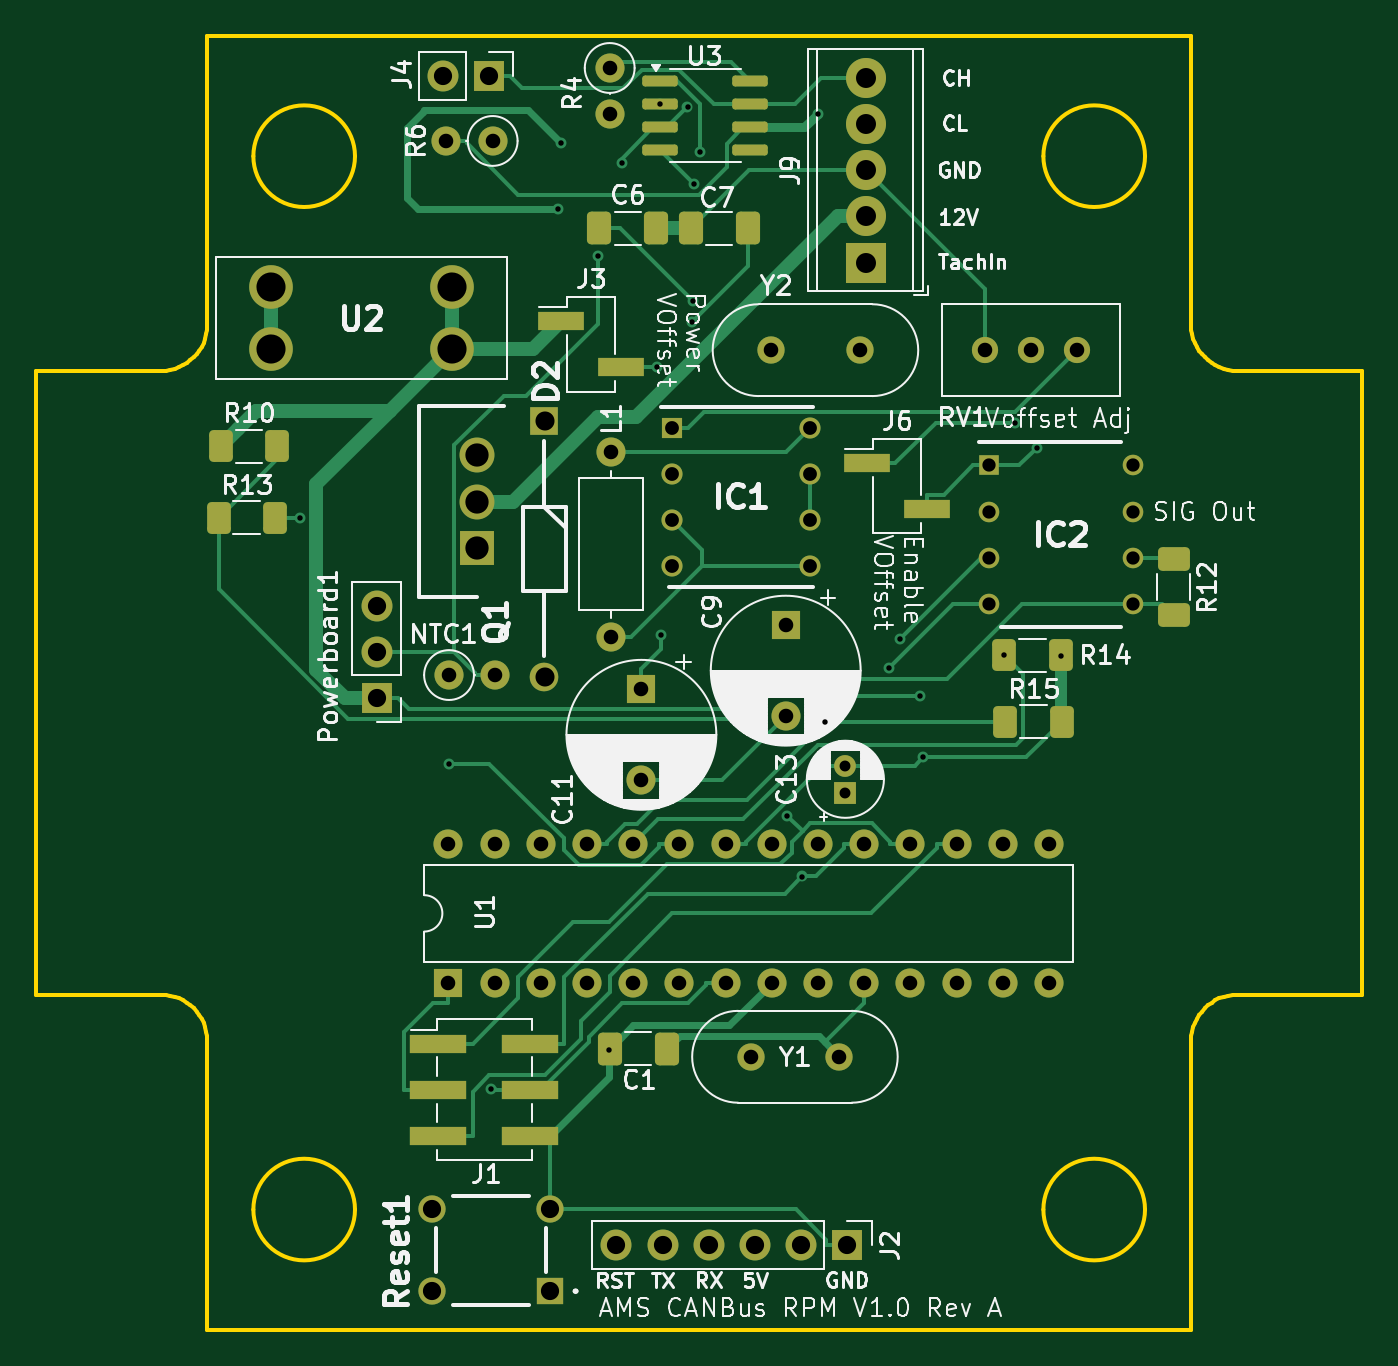
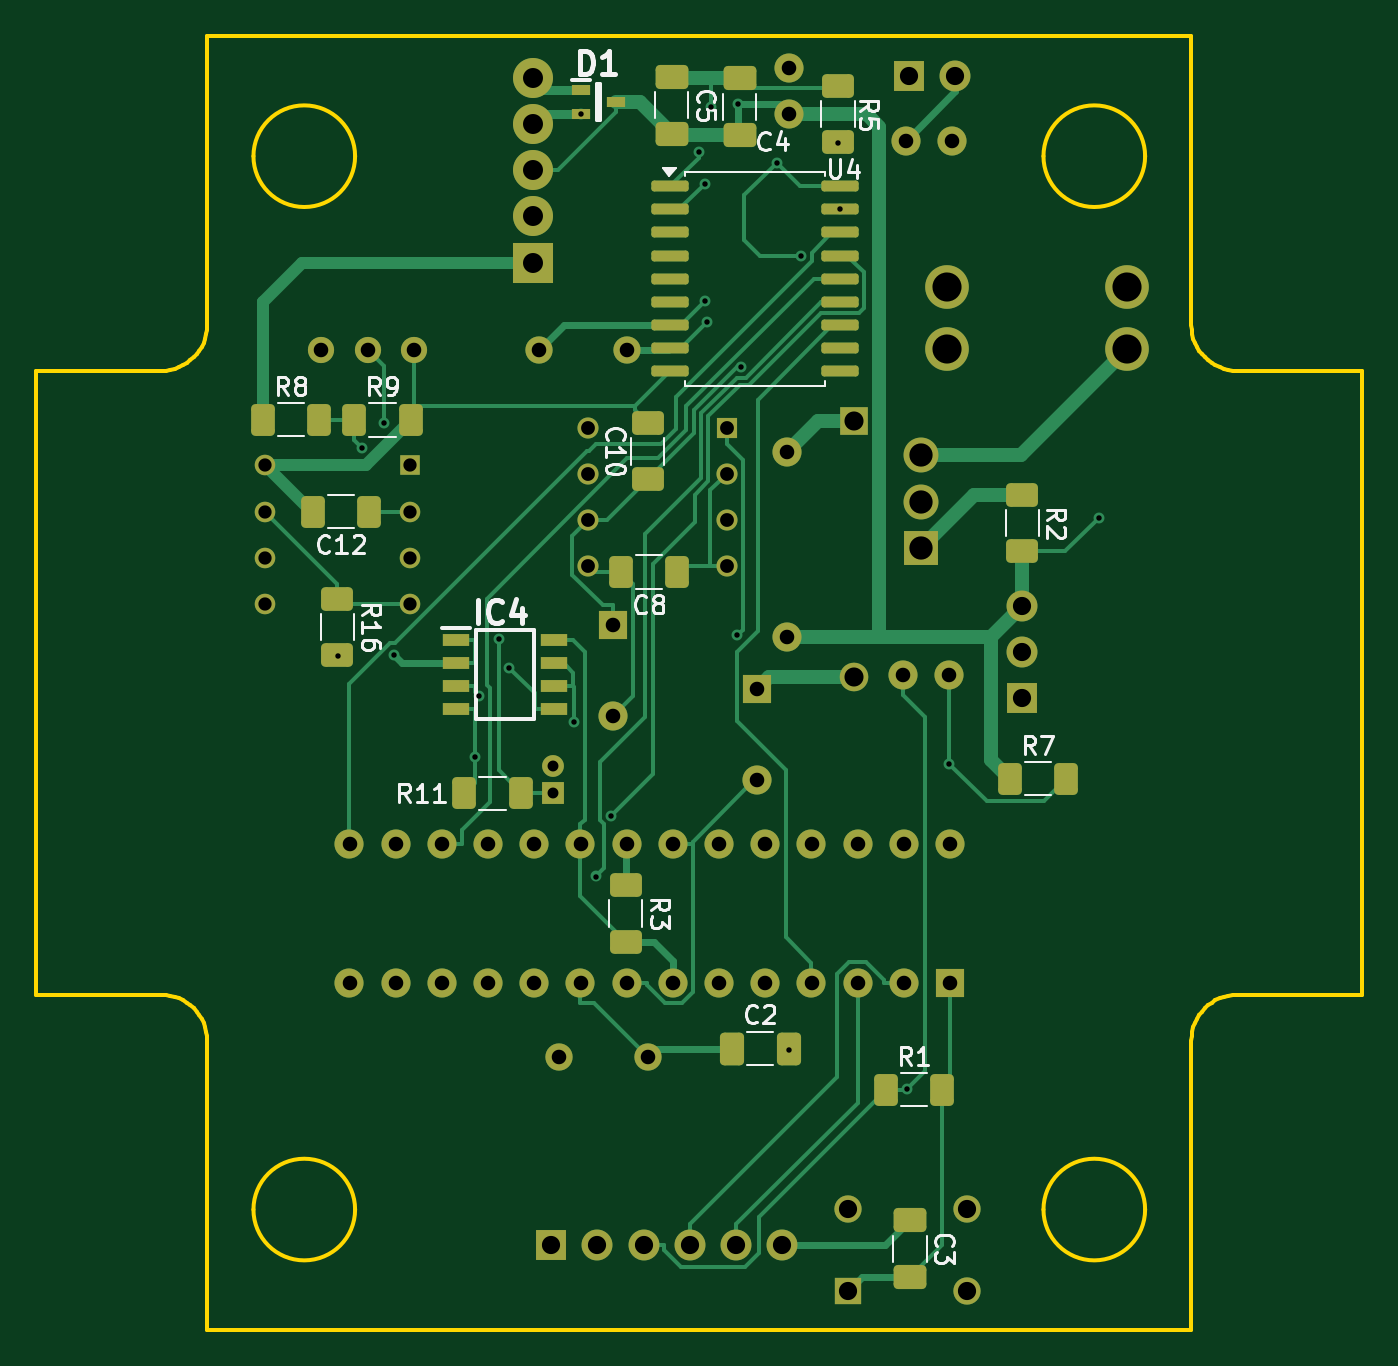
Circuit board: 10 layer files. Board 72.9 x 71.1 mm.
- bottom_copper: AMS - CANBus Sensor - RPM-B_Cu.gbr (29094 bytes)
- bottom_mask: AMS - CANBus Sensor - RPM-B_Mask.gbr (7237 bytes)
- paste: AMS - CANBus Sensor - RPM-B_Paste.gbr (3766 bytes)
- bottom_silk: AMS - CANBus Sensor - RPM-B_SilkS.gbr (35474 bytes)
- outline: AMS - CANBus Sensor - RPM-Edge_Cuts.gbr (3508 bytes)
- top_copper: AMS - CANBus Sensor - RPM-F_Cu.gbr (26071 bytes)
- top_mask: AMS - CANBus Sensor - RPM-F_Mask.gbr (6199 bytes)
- paste: AMS - CANBus Sensor - RPM-F_Paste.gbr (2723 bytes)
- top_silk: AMS - CANBus Sensor - RPM-F_SilkS.gbr (117458 bytes)
- drill: AMS - CANBus Sensor - RPM-PTH.drl (2088 bytes)

=== bottom_copper: AMS - CANBus Sensor - RPM-B_Cu.gbr (29094 bytes, source omitted) ===
=== bottom_mask: AMS - CANBus Sensor - RPM-B_Mask.gbr (7237 bytes, source omitted) ===
=== paste: AMS - CANBus Sensor - RPM-B_Paste.gbr ===
%TF.GenerationSoftware,KiCad,Pcbnew,8.0.1-rc1*%
%TF.CreationDate,2024-06-23T11:02:47-07:00*%
%TF.ProjectId,AMS - CANBus Sensor - RPM,414d5320-2d20-4434-914e-427573205365,rev?*%
%TF.SameCoordinates,Original*%
%TF.FileFunction,Paste,Bot*%
%TF.FilePolarity,Positive*%
%FSLAX46Y46*%
G04 Gerber Fmt 4.6, Leading zero omitted, Abs format (unit mm)*
G04 Created by KiCad (PCBNEW 8.0.1-rc1) date 2024-06-23 11:02:47*
%MOMM*%
%LPD*%
G01*
G04 APERTURE LIST*
G04 Aperture macros list*
%AMRoundRect*
0 Rectangle with rounded corners*
0 $1 Rounding radius*
0 $2 $3 $4 $5 $6 $7 $8 $9 X,Y pos of 4 corners*
0 Add a 4 corners polygon primitive as box body*
4,1,4,$2,$3,$4,$5,$6,$7,$8,$9,$2,$3,0*
0 Add four circle primitives for the rounded corners*
1,1,$1+$1,$2,$3*
1,1,$1+$1,$4,$5*
1,1,$1+$1,$6,$7*
1,1,$1+$1,$8,$9*
0 Add four rect primitives between the rounded corners*
20,1,$1+$1,$2,$3,$4,$5,0*
20,1,$1+$1,$4,$5,$6,$7,0*
20,1,$1+$1,$6,$7,$8,$9,0*
20,1,$1+$1,$8,$9,$2,$3,0*%
G04 Aperture macros list end*
%ADD10RoundRect,0.250000X-0.400000X-0.625000X0.400000X-0.625000X0.400000X0.625000X-0.400000X0.625000X0*%
%ADD11RoundRect,0.250000X0.625000X-0.400000X0.625000X0.400000X-0.625000X0.400000X-0.625000X-0.400000X0*%
%ADD12RoundRect,0.250000X0.400000X0.625000X-0.400000X0.625000X-0.400000X-0.625000X0.400000X-0.625000X0*%
%ADD13R,1.500000X0.650000*%
%ADD14RoundRect,0.250000X-0.625000X0.400000X-0.625000X-0.400000X0.625000X-0.400000X0.625000X0.400000X0*%
%ADD15RoundRect,0.250000X-0.650000X0.412500X-0.650000X-0.412500X0.650000X-0.412500X0.650000X0.412500X0*%
%ADD16RoundRect,0.250000X0.412500X0.650000X-0.412500X0.650000X-0.412500X-0.650000X0.412500X-0.650000X0*%
%ADD17RoundRect,0.150000X0.875000X0.150000X-0.875000X0.150000X-0.875000X-0.150000X0.875000X-0.150000X0*%
%ADD18R,1.000000X0.550000*%
G04 APERTURE END LIST*
D10*
%TO.C,C12*%
X164230800Y-93317400D03*
X167330800Y-93317400D03*
%TD*%
D11*
%TO.C,C10*%
X148916600Y-91545200D03*
X148916600Y-88445200D03*
%TD*%
D10*
%TO.C,C8*%
X147290100Y-96632100D03*
X150390100Y-96632100D03*
%TD*%
%TO.C,R11*%
X155909400Y-108804300D03*
X159009400Y-108804300D03*
%TD*%
D12*
%TO.C,R9*%
X165042100Y-88273600D03*
X161942100Y-88273600D03*
%TD*%
D13*
%TO.C,IC4*%
X154067000Y-100374900D03*
X154067000Y-101644900D03*
X154067000Y-102914900D03*
X154067000Y-104184900D03*
X159467000Y-104184900D03*
X159467000Y-102914900D03*
X159467000Y-101644900D03*
X159467000Y-100374900D03*
%TD*%
D12*
%TO.C,R8*%
X170076600Y-88263300D03*
X166976600Y-88263300D03*
%TD*%
D14*
%TO.C,R16*%
X165977700Y-98105900D03*
X165977700Y-101205900D03*
%TD*%
D15*
%TO.C,C3*%
X134500000Y-132278500D03*
X134500000Y-135403500D03*
%TD*%
D16*
%TO.C,C2*%
X144303300Y-122841300D03*
X141178300Y-122841300D03*
%TD*%
D17*
%TO.C,U4*%
X147668200Y-75422700D03*
X147668200Y-76692700D03*
X147668200Y-77962700D03*
X147668200Y-79232700D03*
X147668200Y-80502700D03*
X147668200Y-81772700D03*
X147668200Y-83042700D03*
X147668200Y-84312700D03*
X147668200Y-85582700D03*
X138368200Y-85582700D03*
X138368200Y-84312700D03*
X138368200Y-83042700D03*
X138368200Y-81772700D03*
X138368200Y-80502700D03*
X138368200Y-79232700D03*
X138368200Y-77962700D03*
X138368200Y-76692700D03*
X138368200Y-75422700D03*
%TD*%
D12*
%TO.C,R1*%
X135824100Y-125096000D03*
X132724100Y-125096000D03*
%TD*%
%TO.C,R7*%
X129011100Y-108001700D03*
X125911100Y-108001700D03*
%TD*%
D15*
%TO.C,C4*%
X143852200Y-69487000D03*
X143852200Y-72612000D03*
%TD*%
D11*
%TO.C,R5*%
X138458500Y-72988500D03*
X138458500Y-69888500D03*
%TD*%
D14*
%TO.C,R3*%
X150123600Y-113846200D03*
X150123600Y-116946200D03*
%TD*%
%TO.C,R2*%
X128322200Y-92401100D03*
X128322200Y-95501100D03*
%TD*%
D15*
%TO.C,C5*%
X147599200Y-69413100D03*
X147599200Y-72538100D03*
%TD*%
D18*
%TO.C,D1*%
X152584000Y-70128100D03*
X152584000Y-71428100D03*
X150684000Y-70778100D03*
%TD*%
M02*

=== bottom_silk: AMS - CANBus Sensor - RPM-B_SilkS.gbr (35474 bytes, source omitted) ===
=== outline: AMS - CANBus Sensor - RPM-Edge_Cuts.gbr ===
%TF.GenerationSoftware,KiCad,Pcbnew,8.0.1-rc1*%
%TF.CreationDate,2024-06-23T11:02:47-07:00*%
%TF.ProjectId,AMS - CANBus Sensor - RPM,414d5320-2d20-4434-914e-427573205365,rev?*%
%TF.SameCoordinates,Original*%
%TF.FileFunction,Profile,NP*%
%FSLAX46Y46*%
G04 Gerber Fmt 4.6, Leading zero omitted, Abs format (unit mm)*
G04 Created by KiCad (PCBNEW 8.0.1-rc1) date 2024-06-23 11:02:47*
%MOMM*%
%LPD*%
G01*
G04 APERTURE LIST*
%ADD10C,0.200000*%
%TA.AperFunction,Profile*%
%ADD11C,0.200000*%
%TD*%
G04 APERTURE END LIST*
D10*
X119034396Y-83041994D02*
X119021282Y-83301694D01*
X118982792Y-83553892D01*
X118920202Y-83797312D01*
X118834790Y-84030676D01*
X118727831Y-84252709D01*
X118600604Y-84462132D01*
X118454383Y-84657670D01*
X118290447Y-84838045D01*
X118110072Y-85001981D01*
X117914534Y-85148202D01*
X117705111Y-85275429D01*
X117483078Y-85382388D01*
X117249714Y-85467800D01*
X117006294Y-85530390D01*
X116754096Y-85568880D01*
X116494396Y-85581994D01*
D11*
X173136413Y-83041994D02*
X173136413Y-67166990D01*
X127162405Y-131682986D02*
G75*
G02*
X121574405Y-131682986I-2794000J0D01*
G01*
X121574405Y-131682986D02*
G75*
G02*
X127162405Y-131682986I2794000J0D01*
G01*
X116494396Y-85581994D02*
X109636413Y-85581994D01*
X173136413Y-67166990D02*
X119034396Y-67166990D01*
X173136413Y-138286982D02*
X173136413Y-122411999D01*
X109636413Y-85581994D02*
X109636413Y-119871999D01*
D10*
X173136413Y-122411999D02*
X173149526Y-122152298D01*
X173188016Y-121900100D01*
X173250606Y-121656680D01*
X173336018Y-121423316D01*
X173442977Y-121201283D01*
X173570205Y-120991860D01*
X173716425Y-120796322D01*
X173880361Y-120615947D01*
X174060737Y-120452011D01*
X174256274Y-120305790D01*
X174465698Y-120178563D01*
X174687730Y-120071604D01*
X174921094Y-119986192D01*
X175164514Y-119923602D01*
X175416712Y-119885112D01*
X175676413Y-119871999D01*
X175676413Y-85581994D02*
X175416712Y-85568880D01*
X175164514Y-85530390D01*
X174921094Y-85467800D01*
X174687730Y-85382388D01*
X174465698Y-85275429D01*
X174256274Y-85148202D01*
X174060737Y-85001981D01*
X173880361Y-84838045D01*
X173716425Y-84657670D01*
X173570205Y-84462132D01*
X173442977Y-84252709D01*
X173336018Y-84030676D01*
X173250606Y-83797312D01*
X173188016Y-83553892D01*
X173149526Y-83301694D01*
X173136413Y-83041994D01*
D11*
X119034396Y-67166990D02*
X119034396Y-83041994D01*
X170596405Y-73770986D02*
G75*
G02*
X165008405Y-73770986I-2794000J0D01*
G01*
X165008405Y-73770986D02*
G75*
G02*
X170596405Y-73770986I2794000J0D01*
G01*
X109636413Y-119871999D02*
X116494396Y-119871999D01*
X127162405Y-73770986D02*
G75*
G02*
X121574405Y-73770986I-2794000J0D01*
G01*
X121574405Y-73770986D02*
G75*
G02*
X127162405Y-73770986I2794000J0D01*
G01*
X170596405Y-131682986D02*
G75*
G02*
X165008405Y-131682986I-2794000J0D01*
G01*
X165008405Y-131682986D02*
G75*
G02*
X170596405Y-131682986I2794000J0D01*
G01*
X119034396Y-122411999D02*
X119034396Y-138286982D01*
X119034396Y-138286982D02*
X173136413Y-138286982D01*
X175676413Y-119871999D02*
X182534396Y-119871999D01*
X182534396Y-85581994D02*
X175676413Y-85581994D01*
D10*
X116494396Y-119871999D02*
X116754096Y-119885112D01*
X117006294Y-119923602D01*
X117249714Y-119986192D01*
X117483078Y-120071604D01*
X117705111Y-120178563D01*
X117914534Y-120305790D01*
X118110072Y-120452011D01*
X118290447Y-120615947D01*
X118454383Y-120796322D01*
X118600604Y-120991860D01*
X118727831Y-121201283D01*
X118834790Y-121423316D01*
X118920202Y-121656680D01*
X118982792Y-121900100D01*
X119021282Y-122152298D01*
X119034396Y-122411999D01*
D11*
X182534396Y-119871999D02*
X182534396Y-85581994D01*
M02*

=== top_copper: AMS - CANBus Sensor - RPM-F_Cu.gbr (26071 bytes, source omitted) ===
=== top_mask: AMS - CANBus Sensor - RPM-F_Mask.gbr ===
%TF.GenerationSoftware,KiCad,Pcbnew,8.0.1-rc1*%
%TF.CreationDate,2024-06-23T11:02:47-07:00*%
%TF.ProjectId,AMS - CANBus Sensor - RPM,414d5320-2d20-4434-914e-427573205365,rev?*%
%TF.SameCoordinates,Original*%
%TF.FileFunction,Soldermask,Top*%
%TF.FilePolarity,Negative*%
%FSLAX46Y46*%
G04 Gerber Fmt 4.6, Leading zero omitted, Abs format (unit mm)*
G04 Created by KiCad (PCBNEW 8.0.1-rc1) date 2024-06-23 11:02:47*
%MOMM*%
%LPD*%
G01*
G04 APERTURE LIST*
G04 Aperture macros list*
%AMRoundRect*
0 Rectangle with rounded corners*
0 $1 Rounding radius*
0 $2 $3 $4 $5 $6 $7 $8 $9 X,Y pos of 4 corners*
0 Add a 4 corners polygon primitive as box body*
4,1,4,$2,$3,$4,$5,$6,$7,$8,$9,$2,$3,0*
0 Add four circle primitives for the rounded corners*
1,1,$1+$1,$2,$3*
1,1,$1+$1,$4,$5*
1,1,$1+$1,$6,$7*
1,1,$1+$1,$8,$9*
0 Add four rect primitives between the rounded corners*
20,1,$1+$1,$2,$3,$4,$5,0*
20,1,$1+$1,$4,$5,$6,$7,0*
20,1,$1+$1,$6,$7,$8,$9,0*
20,1,$1+$1,$8,$9,$2,$3,0*%
G04 Aperture macros list end*
%ADD10R,2.200000X2.200000*%
%ADD11C,2.200000*%
%ADD12R,2.510000X1.000000*%
%ADD13C,1.600000*%
%ADD14R,1.600000X1.600000*%
%ADD15R,1.200000X1.200000*%
%ADD16C,1.200000*%
%ADD17RoundRect,0.250000X-0.400000X-0.625000X0.400000X-0.625000X0.400000X0.625000X-0.400000X0.625000X0*%
%ADD18O,1.600000X1.600000*%
%ADD19R,3.150000X1.000000*%
%ADD20RoundRect,0.250000X0.412500X0.650000X-0.412500X0.650000X-0.412500X-0.650000X0.412500X-0.650000X0*%
%ADD21R,1.160000X1.160000*%
%ADD22C,1.160000*%
%ADD23R,1.700000X1.700000*%
%ADD24O,1.700000X1.700000*%
%ADD25C,2.400000*%
%ADD26R,1.920000X1.920000*%
%ADD27C,1.920000*%
%ADD28C,1.440000*%
%ADD29R,1.130000X1.130000*%
%ADD30C,1.130000*%
%ADD31RoundRect,0.250000X-0.625000X0.400000X-0.625000X-0.400000X0.625000X-0.400000X0.625000X0.400000X0*%
%ADD32C,1.500000*%
%ADD33R,1.500000X1.500000*%
%ADD34R,1.575000X1.575000*%
%ADD35C,1.575000*%
%ADD36RoundRect,0.150000X-0.825000X-0.150000X0.825000X-0.150000X0.825000X0.150000X-0.825000X0.150000X0*%
%ADD37RoundRect,0.250000X-0.412500X-0.650000X0.412500X-0.650000X0.412500X0.650000X-0.412500X0.650000X0*%
G04 APERTURE END LIST*
D10*
%TO.C,J9*%
X155246300Y-79618100D03*
D11*
X155246300Y-77078100D03*
X155246300Y-74538100D03*
X155246300Y-71998100D03*
X155246300Y-69458100D03*
%TD*%
D12*
%TO.C,J6*%
X155312900Y-90634200D03*
X158622900Y-93174200D03*
%TD*%
%TO.C,J3*%
X138479600Y-82842000D03*
X141789600Y-85382000D03*
%TD*%
D13*
%TO.C,C9*%
X150843200Y-104556400D03*
D14*
X150843200Y-99556400D03*
%TD*%
D15*
%TO.C,C13*%
X154122300Y-108777100D03*
D16*
X154122300Y-107277100D03*
%TD*%
D17*
%TO.C,R13*%
X119658000Y-93650100D03*
X122758000Y-93650100D03*
%TD*%
D13*
%TO.C,R4*%
X141165400Y-68921400D03*
D18*
X141165400Y-71461400D03*
%TD*%
D13*
%TO.C,L1*%
X141253000Y-90023800D03*
D18*
X141253000Y-100183800D03*
%TD*%
D19*
%TO.C,J1*%
X131749100Y-122556000D03*
X136799100Y-122556000D03*
X131749100Y-125096000D03*
X136799100Y-125096000D03*
X131749100Y-127636000D03*
X136799100Y-127636000D03*
%TD*%
D13*
%TO.C,NTC1*%
X132332700Y-102297100D03*
D18*
X134872700Y-102297100D03*
%TD*%
D20*
%TO.C,C1*%
X144305600Y-122847300D03*
X141180600Y-122847300D03*
%TD*%
D17*
%TO.C,R14*%
X162855200Y-101202000D03*
X165955200Y-101202000D03*
%TD*%
D21*
%TO.C,IC1*%
X144571900Y-88691700D03*
D22*
X144571900Y-91231700D03*
X144571900Y-93771700D03*
X144571900Y-96311700D03*
X152191900Y-96311700D03*
X152191900Y-93771700D03*
X152191900Y-91231700D03*
X152191900Y-88691700D03*
%TD*%
D13*
%TO.C,R6*%
X134731500Y-72933100D03*
D18*
X132191500Y-72933100D03*
%TD*%
D23*
%TO.C,Powerboard1*%
X128349100Y-103565100D03*
D24*
X128349100Y-101025100D03*
X128349100Y-98485100D03*
%TD*%
D23*
%TO.C,J4*%
X134544600Y-69362300D03*
D24*
X132004600Y-69362300D03*
%TD*%
D25*
%TO.C,U2*%
X122551000Y-84380500D03*
X122551000Y-80980500D03*
X132471000Y-84380500D03*
X132471000Y-80980500D03*
%TD*%
D26*
%TO.C,Q1*%
X133881200Y-95296400D03*
D27*
X133881200Y-92756400D03*
X133881200Y-90216400D03*
%TD*%
D28*
%TO.C,RV1*%
X161784400Y-84400700D03*
X164324400Y-84400700D03*
X166864400Y-84400700D03*
%TD*%
D14*
%TO.C,C11*%
X142908700Y-103082900D03*
D13*
X142908700Y-108082900D03*
%TD*%
D23*
%TO.C,J2*%
X154230000Y-133648600D03*
D24*
X151690000Y-133648600D03*
X149150000Y-133648600D03*
X146610000Y-133648600D03*
X144070000Y-133648600D03*
X141530000Y-133648600D03*
%TD*%
D29*
%TO.C,IC2*%
X162007700Y-90765900D03*
D30*
X162007700Y-93305900D03*
X162007700Y-95845900D03*
X162007700Y-98385900D03*
X169947700Y-98385900D03*
X169947700Y-95845900D03*
X169947700Y-93305900D03*
X169947700Y-90765900D03*
%TD*%
D31*
%TO.C,R12*%
X172177800Y-95912000D03*
X172177800Y-99012000D03*
%TD*%
D32*
%TO.C,Y2*%
X150037500Y-84434600D03*
X154917500Y-84434600D03*
%TD*%
D33*
%TO.C,Reset1*%
X137890100Y-136171500D03*
D32*
X131390100Y-136171500D03*
X137890100Y-131671500D03*
X131390100Y-131671500D03*
%TD*%
D17*
%TO.C,R10*%
X119783900Y-89714300D03*
X122883900Y-89714300D03*
%TD*%
D32*
%TO.C,Y1*%
X148909000Y-123284400D03*
X153789000Y-123284400D03*
%TD*%
D17*
%TO.C,R15*%
X162924900Y-104866700D03*
X166024900Y-104866700D03*
%TD*%
D20*
%TO.C,C7*%
X148742600Y-77728700D03*
X145617600Y-77728700D03*
%TD*%
D34*
%TO.C,D2*%
X137580900Y-88313900D03*
D35*
X137580900Y-102413900D03*
%TD*%
D14*
%TO.C,U1*%
X132296200Y-119209800D03*
D18*
X134836200Y-119209800D03*
X137376200Y-119209800D03*
X139916200Y-119209800D03*
X142456200Y-119209800D03*
X144996200Y-119209800D03*
X147536200Y-119209800D03*
X150076200Y-119209800D03*
X152616200Y-119209800D03*
X155156200Y-119209800D03*
X157696200Y-119209800D03*
X160236200Y-119209800D03*
X162776200Y-119209800D03*
X165316200Y-119209800D03*
X165316200Y-111589800D03*
X162776200Y-111589800D03*
X160236200Y-111589800D03*
X157696200Y-111589800D03*
X155156200Y-111589800D03*
X152616200Y-111589800D03*
X150076200Y-111589800D03*
X147536200Y-111589800D03*
X144996200Y-111589800D03*
X142456200Y-111589800D03*
X139916200Y-111589800D03*
X137376200Y-111589800D03*
X134836200Y-111589800D03*
X132296200Y-111589800D03*
%TD*%
D36*
%TO.C,U3*%
X143942000Y-69639900D03*
X143942000Y-70909900D03*
X143942000Y-72179900D03*
X143942000Y-73449900D03*
X148892000Y-73449900D03*
X148892000Y-72179900D03*
X148892000Y-70909900D03*
X148892000Y-69639900D03*
%TD*%
D37*
%TO.C,C6*%
X140596700Y-77728700D03*
X143721700Y-77728700D03*
%TD*%
M02*

=== paste: AMS - CANBus Sensor - RPM-F_Paste.gbr (2723 bytes, source withheld) ===
=== top_silk: AMS - CANBus Sensor - RPM-F_SilkS.gbr (117458 bytes, source omitted) ===
=== drill: AMS - CANBus Sensor - RPM-PTH.drl ===
M48
INCH
T1C0.0118
T2C0.0236
T3C0.0287
T4C0.0299
T5C0.0315
T6C0.0394
T7C0.0413
T8C0.0433
T9C0.0504
T10C0.0630
%
G90
G05
T1
X4.8869Y-3.687
X5.2099Y-4.2198
X5.3016Y-4.9234
X5.4468Y-3.0194
X5.4518Y-2.8759
X5.5315Y-3.1204
X5.5565Y-4.8387
X5.5839Y-2.9183
X5.6609Y-3.3599
X5.667Y-2.7917
X5.6692Y-3.9417
X5.7261Y-2.7983
X5.7351Y-3.2639
X5.7384Y-3.2176
X5.7394Y-2.964
X5.7528Y-2.895
X5.942Y-4.3321
X5.9744Y-4.4635
X6.0079Y-2.812
X6.0228Y-4.13
X6.1622Y-4.0114
X6.1859Y-3.949
X6.2285Y-4.0723
X6.2368Y-4.2052
X6.4116Y-3.9843
X6.4343Y-3.4809
X6.4818Y-3.5353
X6.5344Y-3.9856
T2
X6.0678Y-4.2235
X6.0678Y-4.2826
T3
X6.3783Y-3.5735
X6.3783Y-3.6735
X6.3783Y-3.7735
X6.3783Y-3.8735
X6.6909Y-3.5735
X6.6909Y-3.6735
X6.6909Y-3.7735
X6.6909Y-3.8735
T4
X5.6918Y-3.4918
X5.6918Y-3.5918
X5.6918Y-3.6918
X5.6918Y-3.7918
X5.9918Y-3.4918
X5.9918Y-3.5918
X5.9918Y-3.6918
X5.9918Y-3.7918
T5
X5.2044Y-2.8714
X5.2085Y-4.3933
X5.2085Y-4.6933
X5.2099Y-4.0274
X5.3044Y-2.8714
X5.3085Y-4.3933
X5.3085Y-4.6933
X5.3099Y-4.0274
X5.4085Y-4.3933
X5.4085Y-4.6933
X5.5085Y-4.3933
X5.5085Y-4.6933
X5.5577Y-2.7134
X5.5577Y-2.8134
X5.5611Y-3.5442
X5.5611Y-3.9442
X5.6085Y-4.3933
X5.6085Y-4.6933
X5.6263Y-4.0584
X5.6263Y-4.2552
X5.7085Y-4.3933
X5.7085Y-4.6933
X5.8085Y-4.3933
X5.8085Y-4.6933
X5.8626Y-4.8537
X5.907Y-3.3242
X5.9085Y-4.3933
X5.9085Y-4.6933
X5.9387Y-3.9195
X5.9387Y-4.1164
X6.0085Y-4.3933
X6.0085Y-4.6933
X6.0547Y-4.8537
X6.0991Y-3.3242
X6.1085Y-4.3933
X6.1085Y-4.6933
X6.2085Y-4.3933
X6.2085Y-4.6933
X6.3085Y-4.3933
X6.3085Y-4.6933
X6.3695Y-3.3229
X6.4085Y-4.3933
X6.4085Y-4.6933
X6.4695Y-3.3229
X6.5085Y-4.3933
X6.5085Y-4.6933
X6.5695Y-3.3229
T6
X5.0531Y-3.8774
X5.0531Y-3.9774
X5.0531Y-4.0774
X5.1728Y-5.1839
X5.1728Y-5.3611
X5.197Y-2.7308
X5.297Y-2.7308
X5.4287Y-5.1839
X5.4287Y-5.3611
X5.572Y-5.2618
X5.672Y-5.2618
X5.772Y-5.2618
X5.872Y-5.2618
X5.972Y-5.2618
X6.072Y-5.2618
T7
X5.4166Y-3.4769
X5.4166Y-4.032
T8
X6.1121Y-2.7346
X6.1121Y-2.8346
X6.1121Y-2.9346
X6.1121Y-3.0346
X6.1121Y-3.1346
T9
X5.2709Y-3.5518
X5.2709Y-3.6518
X5.2709Y-3.7518
T10
X4.8248Y-3.1882
X4.8248Y-3.3221
X5.2154Y-3.1882
X5.2154Y-3.3221
M30

